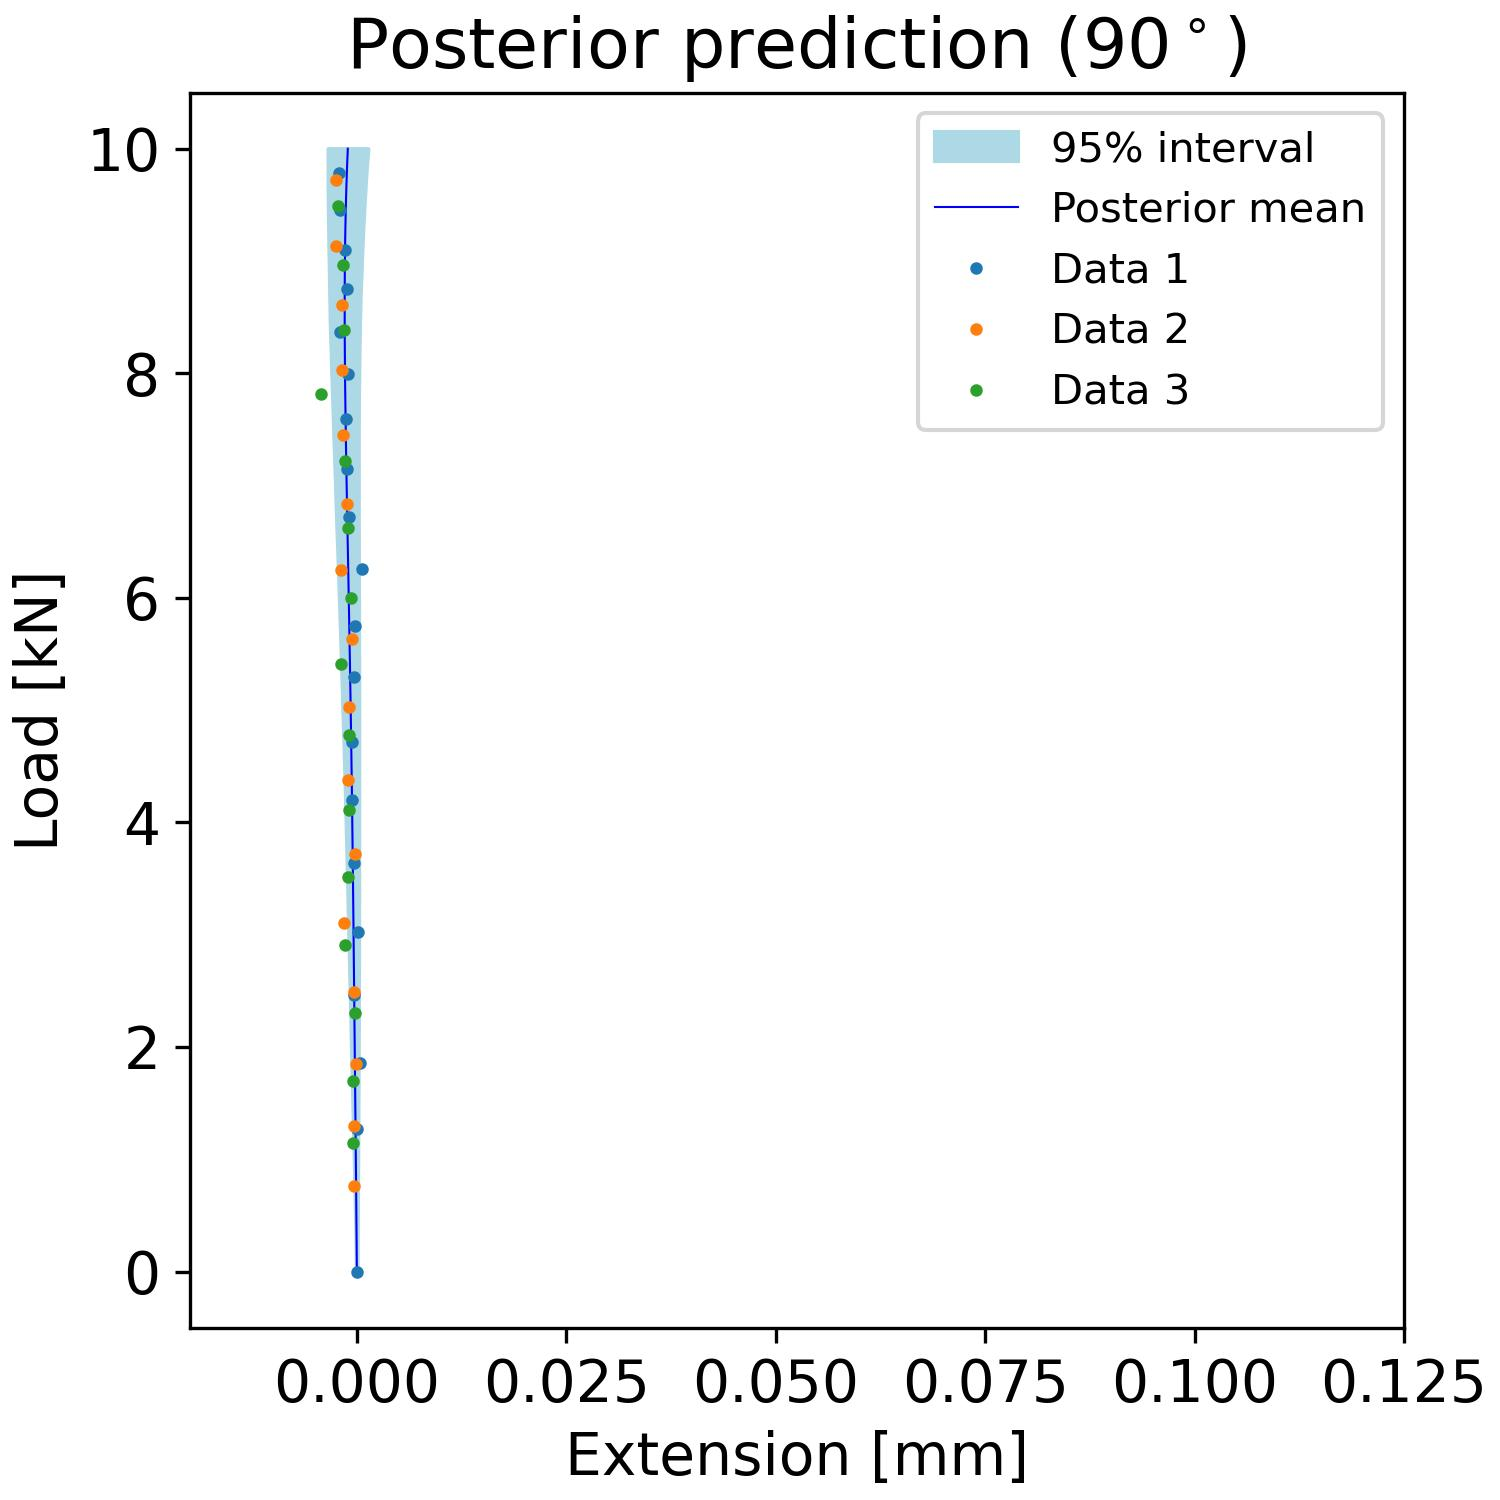

Data behind this chart, as committed beside it:
, samples_load, percentiles_post_l, percentiles_post_u, mean_prediction_post
0, 0.0, -8.032639576734539e-05, 1.0267492351052404e-05, -2.8941440545158784e-05
1, 0.101, -8.945768109044726e-05, 1.3781003852330431e-06, -4.013507065129697e-05
2, 0.202, -0.0001049, 4.530130233689843e-06, -5.138066752625446e-05
3, 0.303, -0.0001285, 1.3696365722229906e-05, -6.271046493933679e-05
4, 0.404, -0.0001561, 2.2041374855549648e-05, -7.491991822155549e-05
5, 0.5051, -0.0001862, 3.057397208384165e-05, -8.691953114369135e-05
6, 0.6061, -0.0002161, 4.003325058281449e-05, -9.963319879030847e-05
7, 0.7071, -0.0002477, 4.7050674049040005e-05, -0.0001124
8, 0.8081, -0.0002776, 5.627507586804019e-05, -0.000125
9, 0.9091, -0.0003109, 6.52153904691556e-05, -0.0001381
10, 1.01, -0.0003428, 7.318753937275458e-05, -0.0001514
11, 1.111, -0.0003775, 7.910471144114099e-05, -0.0001648
12, 1.212, -0.000409, 8.703251430027609e-05, -0.0001783
13, 1.313, -0.0004421, 9.346054848840411e-05, -0.0001917
14, 1.414, -0.0004758, 0.0001008, -0.0002049
15, 1.515, -0.0005095, 0.0001059, -0.0002184
16, 1.616, -0.0005422, 0.0001122, -0.0002318
17, 1.717, -0.0005732, 0.0001213, -0.0002455
18, 1.818, -0.0006133, 0.0001246, -0.0002593
19, 1.919, -0.0006462, 0.0001331, -0.0002726
20, 2.02, -0.0006751, 0.0001368, -0.0002864
21, 2.121, -0.0007085, 0.0001417, -0.0002998
22, 2.222, -0.0007375, 0.0001522, -0.0003137
23, 2.323, -0.0007751, 0.0001504, -0.0003272
24, 2.424, -0.0008067, 0.0001598, -0.0003409
25, 2.525, -0.0008343, 0.0001592, -0.000355
26, 2.626, -0.0008715, 0.000168, -0.0003689
27, 2.727, -0.0009029, 0.0001784, -0.0003829
28, 2.828, -0.0009345, 0.0001796, -0.0003965
29, 2.929, -0.0009638, 0.0001782, -0.0004109
30, 3.03, -0.0009991, 0.0001801, -0.0004251
31, 3.131, -0.001035, 0.0001836, -0.0004395
32, 3.232, -0.001065, 0.0001796, -0.0004544
33, 3.333, -0.001095, 0.0001867, -0.0004689
34, 3.434, -0.001123, 0.0001833, -0.0004845
35, 3.535, -0.001158, 0.0001857, -0.0004996
36, 3.636, -0.001192, 0.0001884, -0.0005152
37, 3.737, -0.001225, 0.0001943, -0.0005315
38, 3.838, -0.001255, 0.000187, -0.0005475
39, 3.939, -0.001292, 0.0001879, -0.000564
40, 4.04, -0.001323, 0.0001901, -0.0005809
41, 4.141, -0.001359, 0.0001887, -0.0005983
42, 4.242, -0.001396, 0.0001935, -0.000616
43, 4.343, -0.001427, 0.0001837, -0.0006343
44, 4.444, -0.001465, 0.0001924, -0.0006527
45, 4.545, -0.001507, 0.0001921, -0.0006716
46, 4.646, -0.001543, 0.0001926, -0.0006912
47, 4.747, -0.001581, 0.000192, -0.000711
48, 4.848, -0.001631, 0.0001934, -0.0007316
49, 4.949, -0.001669, 0.0001954, -0.0007523
50, 5.051, -0.001719, 0.000202, -0.0007737
51, 5.152, -0.001749, 0.0001923, -0.0007957
52, 5.253, -0.001793, 0.0001886, -0.0008177
53, 5.354, -0.001836, 0.0001903, -0.0008406
54, 5.455, -0.001878, 0.0001846, -0.0008635
55, 5.556, -0.001922, 0.00018, -0.0008874
56, 5.657, -0.001965, 0.0001819, -0.0009113
57, 5.758, -0.002011, 0.0001763, -0.0009354
58, 5.859, -0.002056, 0.000181, -0.00096
59, 5.96, -0.002098, 0.0001747, -0.000985
... 40 more rows
